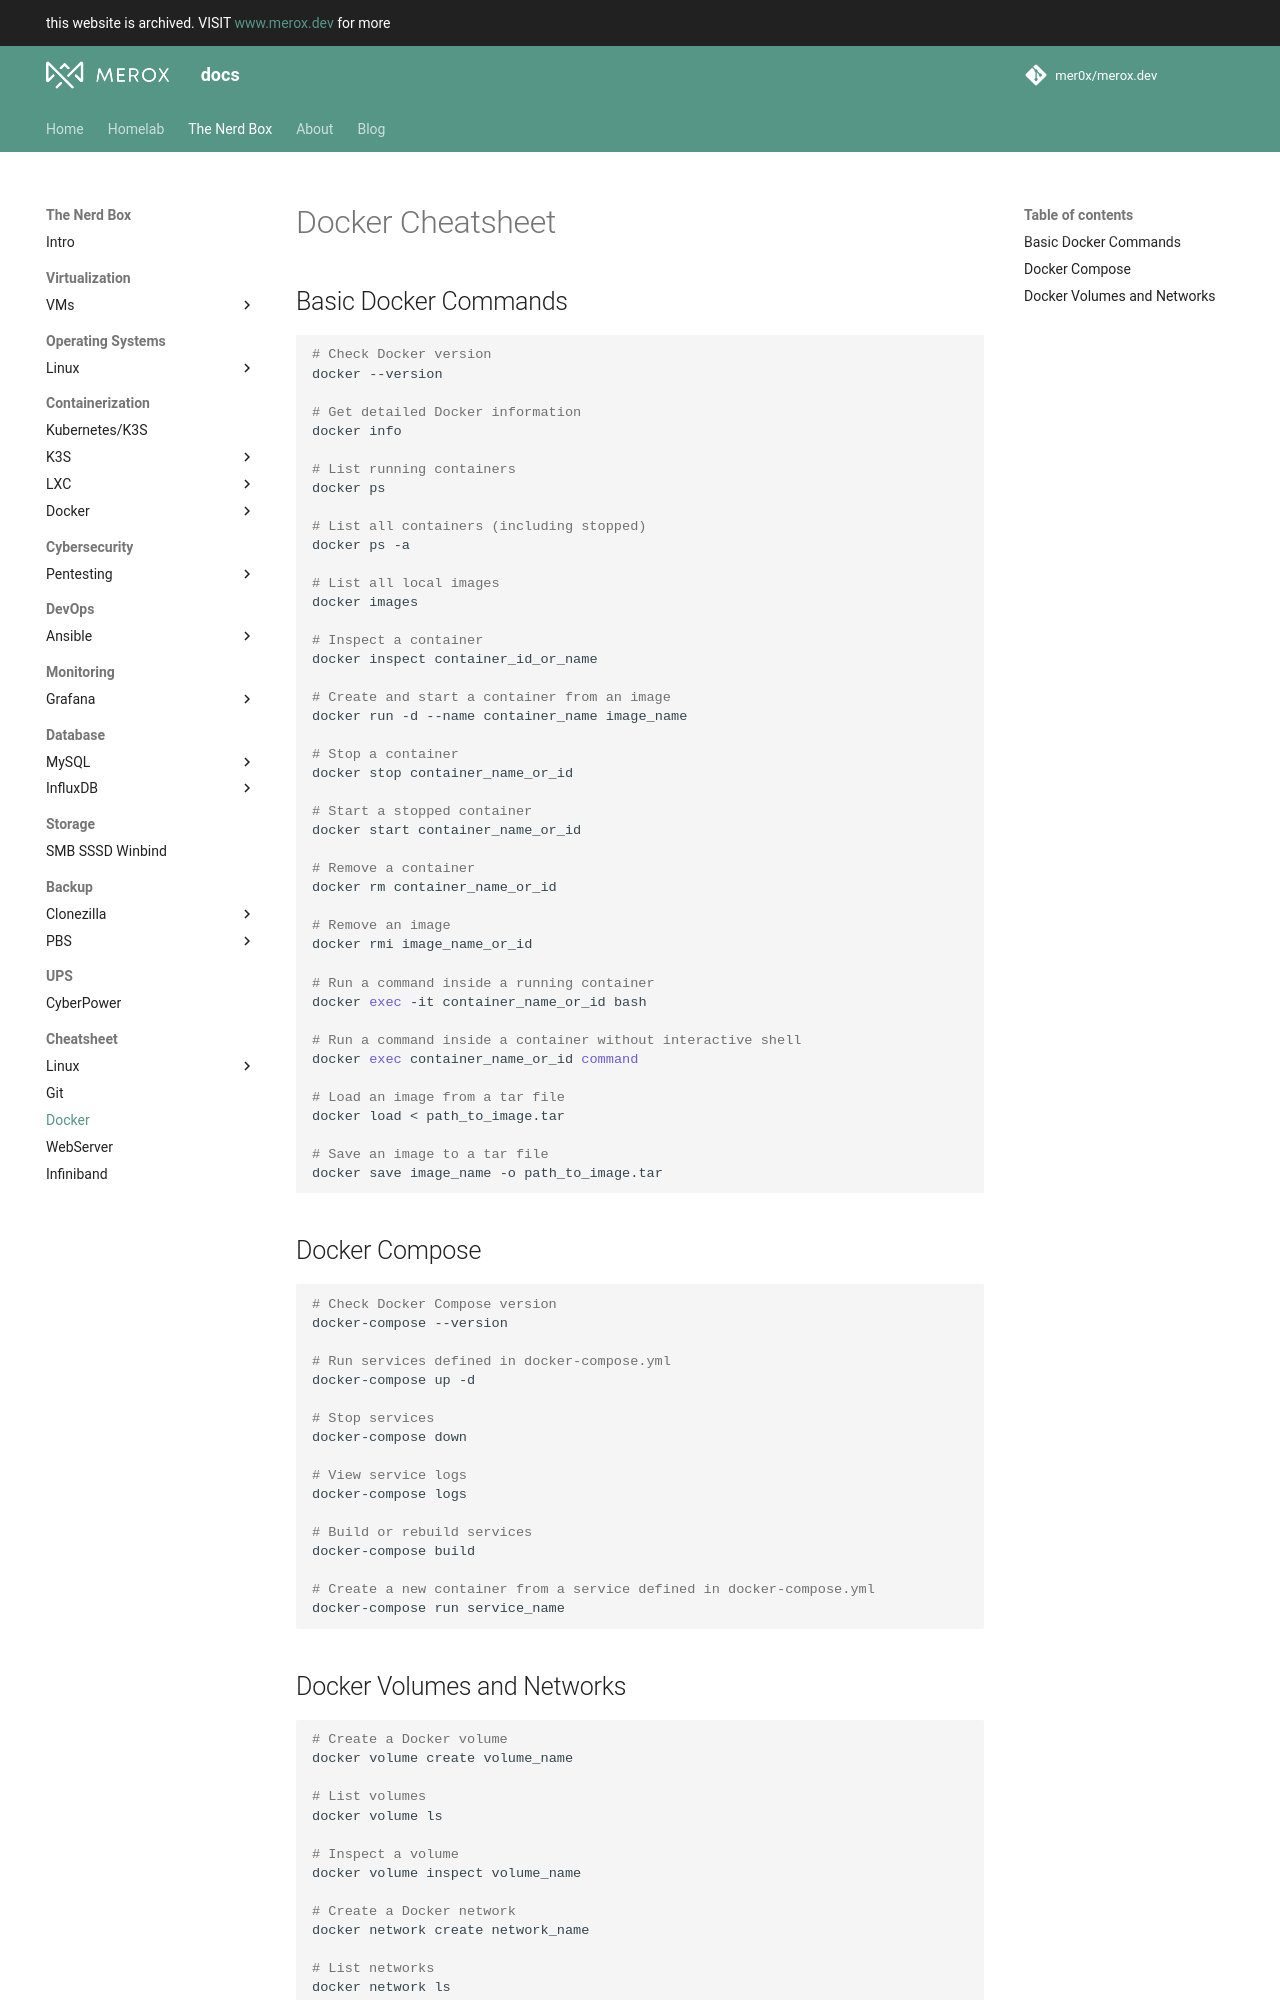

repository: mer0x/docs.merox.dev · page: operations/cheatsheet/Docker/cheatsheet/index.html · generator: mkdocs


# Docker Cheatsheet

## Basic Docker Commands

```bash
# Check Docker version
docker --version

# Get detailed Docker information
docker info

# List running containers
docker ps

# List all containers (including stopped)
docker ps -a

# List all local images
docker images

# Inspect a container
docker inspect container_id_or_name

# Create and start a container from an image
docker run -d --name container_name image_name

# Stop a container
docker stop container_name_or_id

# Start a stopped container
docker start container_name_or_id

# Remove a container
docker rm container_name_or_id

# Remove an image
docker rmi image_name_or_id

# Run a command inside a running container
docker exec -it container_name_or_id bash

# Run a command inside a container without interactive shell
docker exec container_name_or_id command

# Load an image from a tar file
docker load < path_to_image.tar

# Save an image to a tar file
docker save image_name -o path_to_image.tar
```

## Docker Compose

```bash
# Check Docker Compose version
docker-compose --version

# Run services defined in docker-compose.yml
docker-compose up -d

# Stop services
docker-compose down

# View service logs
docker-compose logs

# Build or rebuild services
docker-compose build

# Create a new container from a service defined in docker-compose.yml
docker-compose run service_name
```
